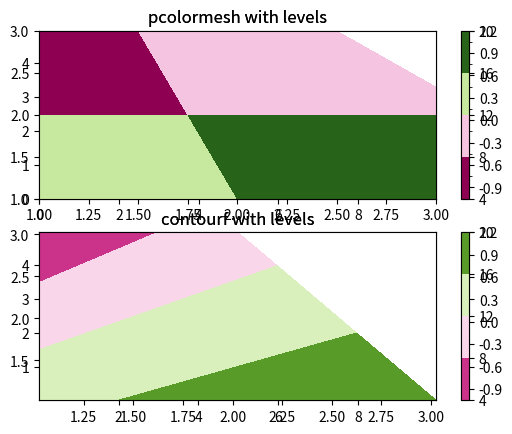

Recreate this plot in Python.
#encoding=utf8

"""
在2维图形中用颜色表示三纬数据。
当我们的数据形式是：
    当 x = x1, y = y1 时 z = z1
    当 x = x2, y = y2 时 z = z2
    ...
    
我们希望在二维的坐标轴上，在x1, y1的点上，用深色表示大的值，用浅色表示小的值。
这就叫2d-colormap

当我们希望把相近的值用一个区域围起来，就成了等高线图(contour map)

下面我们就来教如何画2d-colormap和contour map
"""
from __future__ import print_function
import matplotlib.pyplot as plt
from matplotlib.colors import BoundaryNorm
from matplotlib.ticker import MaxNLocator
import numpy as np

def example1():
    """标准栅格情况下的画法
    当 x = [1,2,3,4], y = [1,2,3,4], 也就是一共是16个点，x和y相互对应的时候。这就叫标准栅格。
    """
    dx, dy = 0.01, 0.01
    x = np.arange(0.0, 10.0, 0.05)
    y = np.arange(0.0, 5.0, 0.05)
    x, y = np.meshgrid(x, y)
    z = np.sin(x) ** 10 + np.cos(10 + y * x) * np.cos(x)
    
    levels = MaxNLocator(nbins=15).tick_values(z.min(), z.max())
    cmap = plt.get_cmap('PiYG')
    norm = BoundaryNorm(levels, ncolors=cmap.N, clip=True)
    
    plt.subplot(2, 1, 1)
    im = plt.pcolormesh(x, y, z, cmap=cmap, norm=norm)
    plt.colorbar()
    plt.axis([x.min(), x.max(), y.min(), y.max()])
    plt.title('pcolormesh with levels')
    
    plt.subplot(2, 1, 2)
    plt.contourf(x + dx / 2.,
                 y + dy / 2., z, levels=levels,
                 cmap=cmap)
    plt.colorbar()
    plt.title('contourf with levels')

    plt.show()
    
example1()

def example2():
    """散点栅格情况下的画法
    x, y = (1,7), (4,9), (11,2),... 这种没有规律的散点x,y坐标，我们称其为散点栅格
    """
    dx, dy = 0.05, 0.05
    x = np.array([[1, 2],
                  [1, 3]])
    y = np.array([[3, 3],
                  [1, 1]])
    z = np.array([[5, 10],[15, 20]])
                  
    levels = MaxNLocator(nbins=4).tick_values(z.min(), z.max())
    cmap = plt.get_cmap('PiYG')
    norm = BoundaryNorm(levels, ncolors=cmap.N, clip=True)
    
    plt.subplot(2, 1, 1)
    im = plt.pcolormesh(x, y, z, cmap=cmap, norm=norm)
    plt.colorbar()
    plt.axis([x.min(), x.max(), y.min(), y.max()])
    plt.title('pcolormesh with levels')

    plt.subplot(2, 1, 2)
    plt.contourf(x + dx / 2.,
                 y + dy / 2., z, levels=levels,
                 cmap=cmap)
    plt.colorbar()
    plt.title('contourf with levels')

    plt.show()
    
example2()